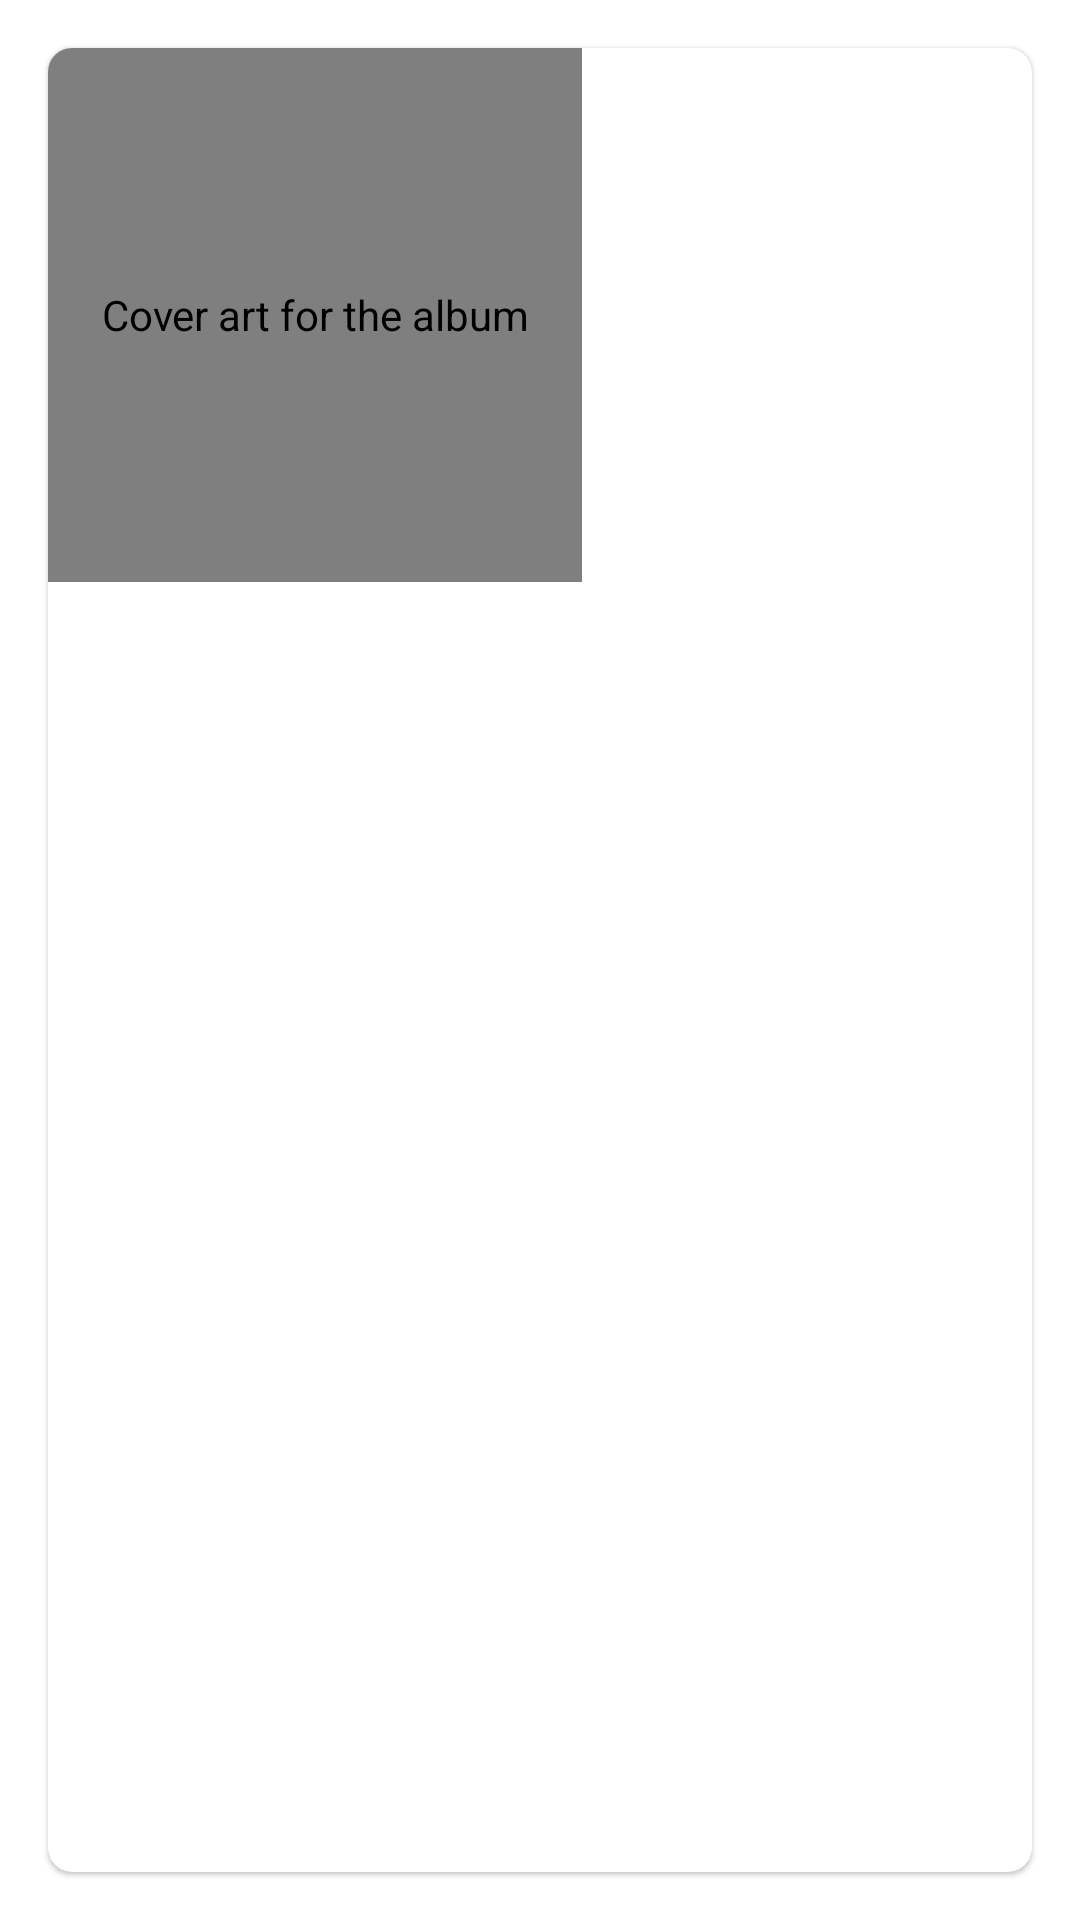

Android layout source for this screen:
<!-- AndroidManifest.xml: application theme AppTheme -->
<!-- res/layout/album_list_item.xml -->
<?xml version="1.0" encoding="utf-8"?>
<FrameLayout xmlns:android="http://schemas.android.com/apk/res/android"
    xmlns:app="http://schemas.android.com/apk/res-auto"
    xmlns:tools="http://schemas.android.com/tools"
    style="@style/Widget.MaterialComponents.CardView"
    android:layout_width="210dp"
    android:layout_height="265dp">
<com.google.android.material.card.MaterialCardView
    android:orientation="vertical"
    android:layout_width="match_parent"
    android:layout_height="match_parent"
    android:layout_margin="16dp"
    app:cardCornerRadius="8dp"
    android:elevation="4dp">
        <LinearLayout
            android:layout_width="wrap_content"
            android:layout_height="wrap_content"
            android:orientation="vertical">
                <FrameLayout
                    android:layout_width="match_parent"
                    android:layout_height="match_parent">
                        <com.example.substandard.ui.CoverArtImageView
                            android:id="@+id/cover_art_view"
                            android:layout_width="178dp"
                            android:layout_height="178dp"
                            android:contentDescription="@string/cover_art_description"
                            android:scaleType="centerCrop"
                            android:src="@color/primaryLightColor"
                            tools:src="@tools:sample/backgrounds/scenic"/>

                        <ProgressBar
                            android:id="@+id/album_cover_pb"
                            android:layout_width="wrap_content"
                            android:layout_height="wrap_content"
                            android:layout_gravity="center_horizontal|center_vertical"
                            android:visibility="invisible"/>
                </FrameLayout>
                <TextView
                    android:id="@+id/album_name_tv"
                    android:layout_width="match_parent"
                    android:layout_height="wrap_content"
                    android:paddingLeft="8dp"
                    android:paddingRight="8dp"
                    android:paddingTop="4dp"
                    android:paddingBottom="2dp"
                    style="@style/TextAppearance.MaterialComponents.Subtitle1"
                    android:singleLine="true"
                    android:ellipsize="end"
                    android:textColor="@color/secondaryTextColor"
                    tools:text="album name which is way too long"/>

                <TextView
                    android:id="@+id/album_artist_name_tv"
                    android:layout_width="match_parent"
                    android:layout_height="wrap_content"
                    android:paddingLeft="8dp"
                    android:paddingRight="8dp"
                    android:paddingBottom="8dp"
                    style="@style/TextAppearance.MaterialComponents.Subtitle2"
                    android:textColor="@color/secondaryTextColor"
                    android:singleLine="true"
                    android:ellipsize="end"
                    tools:text="artist"/>

        </LinearLayout>
</com.google.android.material.card.MaterialCardView>
</FrameLayout>
<!-- resources referenced by this layout -->
<resources>
  <color name="primaryLightColor">#a4a4a4</color>
  <color name="secondaryTextColor">#000000</color>
  <string name="cover_art_description">Cover art for the album</string>
  <style name="AppTheme" parent="Theme.MaterialComponents.Light.NoActionBar">
          
          <item name="colorPrimary">@color/primaryColor</item>
          <item name="colorPrimaryDark">@color/primaryDarkColor</item>
          <item name="colorAccent">@color/primaryDarkColor</item>
          <item name="android:windowActionBarOverlay">true</item>
          <item name="android:textColorPrimary">@color/primaryTextColor</item>
          <item name="android:textColorSecondary">@color/secondaryTextColor</item>
      </style>
  <color name="primaryColor">#757575</color>
  <color name="primaryDarkColor">#494949</color>
  <color name="primaryTextColor">#ffffff</color>
</resources>
